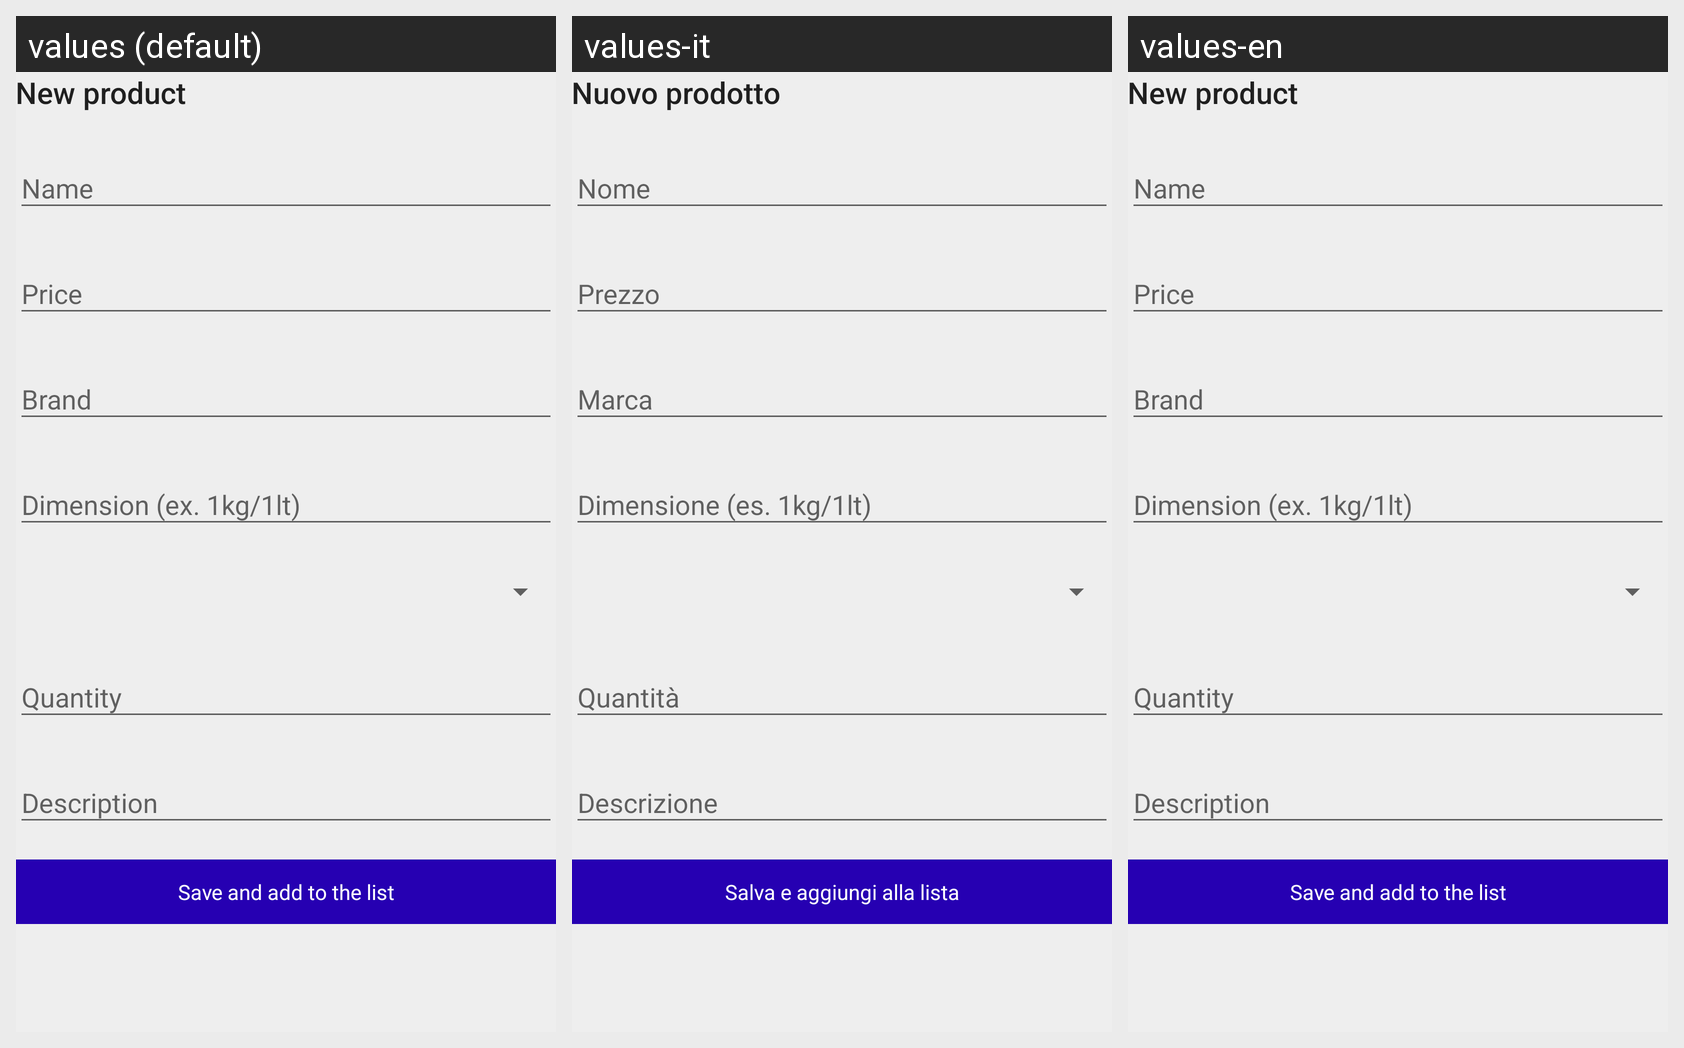

Here is an Android app screen in its default locale and in the app's own translations. Write out the translated-string differences for the strings that appear on this screen.
Android screen res/layout/fragment_crea_prodotto.xml rendered under 3 locales, left to right: values (default), values-it, values-en. Device: Nexus 5 (rendered at 1080×1920; each locale shown at half size, 540×960, under a caption strip naming it); theme AppTheme.
Strings drawn on this screen, with the default value and each locale's value (text and hints the layout hard-codes, and strings that could not be matched under every locale, appear in the picture but are not listed):

New_product
  values: New product
  values-it: Nuovo prodotto
  values-en: New product

salva_e_aggiungi_alla_lista
  values: Save and add to the list
  values-it: Salva e aggiungi alla lista
  values-en: Save and add to the list
